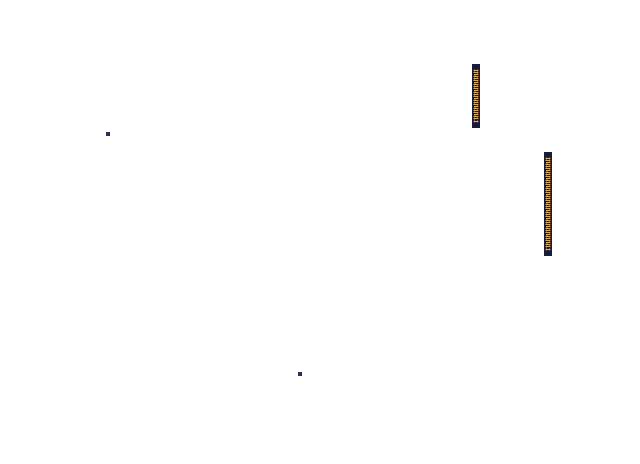

Source data for this figure (header and first rows):
0, 0, 0, 0, 0, 0, 0, 0, 0, 0, 0, 0, 0, 0, 0, 0, 0, 0, 0, 0, 0, 0, 0, 0
0, 0, 0, 0, 0, 0, 0, 0, 0, 0, 0, 0, 0, 0, 0, 0, 0, 0, 0, 0, 0, 0, 0, 0
0, 0, 0, 0, 0, 0, 0, 0, 0, 0, 0, 0, 0, 0, 0, 0, 0, 0, 0, 0, 0, 0, 0, 0
0, 0, 0, 0, 0, 0, 0, 0, 0, 0, 0, 0, 0, 0, 0, 0, 0, 0, 0, 0, 0, 0, 0, 0
0, 0, 0, 0, 0, 0, 0, 0, 0, 0, 0, 0, 0, 0, 0, 0, 0, 0, 0, 0, 0, 0, 0, 0
0, 0, 0, 0, 0, 0, 0, 0, 0, 0, 0, 0, 0, 0, 0, 0, 0, 0, 0, 0, 0, 0, 0, 0
0, 0, 0, 0, 0, 0, 0, 0, 0, 0, 0, 0, 0, 0, 0, 0, 0, 0, 0, 0, 0, 0, 0, 0
0, 0, 0, 0, 0, 0, 0, 0, 0, 0, 0, 0, 0, 0, 0, 0, 0, 0, 0, 0, 0, 0, 0, 0
0, 0, 0, 0, 0, 0, 0, 0, 0, 0, 0, 0, 0, 0, 0, 0, 0, 0, 0, 0, 0, 0, 0, 0
0, 0, 0, 0, 0, 0, 0, 0, 0, 0, 0, 0, 0, 0, 0, 0, 0, 0, 0, 0, 0, 0, 0, 0
0, 0, 0, 0, 0, 0, 0, 0, 0, 0, 0, 0, 0, 0, 0, 0, 0, 0, 0, 0, 0, 0, 0, 0
0, 0, 0, 0, 0, 0, 0, 0, 0, 0, 0, 0, 0, 0, 0, 0, 0, 0, 0, 0, 0, 0, 0, 0
0, 0, 0, 0, 0, 0, 0, 0, 0, 0, 0, 0, 0, 0, 0, 0, 0, 0, 0, 0, 0, 0, 0, 0
0, 0, 0, 0, 0, 0, 0, 0, 0, 0, 0, 0, 0, 0, 0, 0, 0, 0, 0, 0, 0, 0, 0, 0
0, 0, 0, 0, 0, 0, 0, 0, 0, 0, 0, 0, 0, 0, 0, 0, 0, 0, 0, 0, 0, 0, 0, 0
0, 0, 0, 0, 0, 0, 0, 0, 0, 0, 0, 0, 0, 0, 0, 0, 0, 0, 0, 0, 0, 0, 0, 0
0, 0, 0, 0, 0, 0, 0, 0, 0, 0, 0, 0, 0, 2, 0, 0, 0, 0, 0, 0, 0, 0, 0, 0
0, 0, 0, 0, 0, 0, 0, 0, 0, 0, 0, 0, 0, 0, 0, 0, 0, 0, 0, 0, 0, 0, 0, 0
0, 0, 0, 0, 0, 0, 0, 0, 0, 0, 0, 0, 0, 0, 0, 0, 0, 0, 0, 0, 0, 0, 0, 0
0, 0, 0, 0, 0, 0, 0, 0, 0, 0, 0, 0, 0, 0, 0, 0, 0, 0, 0, 0, 0, 0, 0, 0
0, 0, 0, 0, 0, 0, 0, 0, 0, 0, 0, 0, 0, 0, 0, 0, 0, 0, 0, 0, 0, 0, 0, 0
0, 0, 0, 0, 0, 0, 0, 0, 0, 0, 0, 0, 0, 0, 0, 0, 0, 0, 0, 0, 0, 0, 0, 0
0, 0, 0, 0, 0, 0, 0, 0, 0, 0, 0, 0, 0, 0, 0, 0, 0, 0, 0, 0, 0, 0, 0, 0
0, 0, 0, 0, 0, 0, 0, 0, 0, 0, 0, 0, 0, 0, 0, 0, 0, 0, 0, 0, 0, 0, 0, 0
0, 0, 0, 0, 0, 0, 0, 0, 0, 0, 0, 0, 0, 0, 0, 0, 0, 0, 0, 0, 0, 0, 0, 0
0, 0, 0, 0, 0, 0, 0, 0, 0, 0, 0, 0, 0, 0, 0, 0, 0, 0, 0, 0, 0, 0, 0, 0
0, 0, 0, 0, 0, 0, 0, 0, 0, 0, 0, 0, 0, 0, 0, 0, 0, 0, 0, 0, 0, 0, 0, 0
0, 0, 0, 0, 0, 0, 0, 0, 0, 0, 0, 0, 0, 0, 0, 0, 0, 0, 0, 0, 0, 0, 0, 0
0, 0, 0, 0, 0, 0, 0, 0, 0, 0, 0, 0, 0, 0, 0, 0, 0, 0, 0, 0, 0, 0, 0, 0
0, 0, 0, 0, 0, 0, 0, 0, 0, 0, 0, 0, 0, 0, 0, 0, 0, 0, 0, 0, 0, 0, 0, 0
0, 0, 0, 0, 0, 0, 0, 0, 0, 0, 0, 0, 0, 0, 0, 0, 0, 0, 0, 0, 0, 0, 0, 0
0, 0, 0, 0, 0, 0, 0, 0, 0, 0, 0, 0, 0, 0, 0, 0, 0, 0, 0, 0, 0, 0, 0, 0
0, 0, 0, 0, 0, 0, 0, 0, 0, 0, 0, 0, 0, 0, 0, 0, 0, 0, 0, 0, 0, 0, 0, 0
0, 0, 0, 0, 0, 0, 0, 0, 0, 0, 0, 0, 0, 0, 0, 0, 0, 0, 0, 0, 0, 0, 0, 0
0, 0, 0, 0, 0, 0, 0, 0, 0, 0, 0, 0, 0, 0, 0, 0, 0, 0, 0, 0, 0, 0, 0, 0
0, 0, 0, 0, 0, 0, 0, 0, 0, 0, 0, 0, 0, 0, 0, 0, 0, 0, 0, 0, 0, 0, 0, 0
0, 0, 0, 0, 0, 0, 0, 0, 0, 0, 0, 0, 0, 0, 0, 0, 0, 0, 0, 0, 0, 0, 0, 0
0, 0, 0, 0, 0, 0, 0, 0, 0, 0, 0, 0, 0, 0, 0, 0, 0, 0, 0, 0, 0, 0, 0, 0
0, 0, 0, 0, 0, 0, 0, 0, 0, 0, 0, 0, 0, 0, 0, 0, 0, 0, 0, 0, 0, 0, 0, 0
0, 0, 0, 0, 0, 0, 0, 0, 0, 0, 0, 0, 0, 0, 0, 0, 0, 0, 0, 0, 0, 0, 0, 0
0, 0, 0, 0, 0, 0, 0, 0, 0, 0, 0, 0, 0, 0, 0, 0, 0, 0, 0, 0, 0, 0, 0, 0
0, 0, 0, 0, 0, 0, 0, 0, 0, 0, 0, 0, 0, 0, 0, 0, 0, 0, 0, 0, 0, 0, 0, 0
0, 0, 0, 0, 0, 0, 0, 0, 0, 0, 0, 0, 0, 0, 0, 0, 0, 0, 0, 0, 0, 0, 0, 0
0, 0, 0, 0, 0, 0, 0, 0, 0, 0, 0, 0, 0, 0, 0, 0, 0, 0, 0, 0, 0, 0, 0, 0
0, 0, 0, 0, 0, 0, 0, 0, 0, 0, 0, 0, 0, 0, 0, 0, 0, 0, 0, 0, 0, 0, 0, 0
0, 0, 0, 0, 0, 0, 0, 0, 0, 0, 0, 0, 0, 0, 0, 0, 0, 0, 0, 0, 0, 0, 0, 0
0, 0, 0, 0, 0, 0, 0, 0, 0, 0, 0, 0, 0, 0, 0, 0, 0, 0, 0, 0, 0, 0, 0, 0
0, 0, 0, 0, 0, 0, 0, 0, 0, 0, 0, 0, 0, 0, 0, 0, 0, 0, 0, 0, 0, 0, 0, 0
0, 0, 0, 0, 0, 0, 0, 0, 0, 0, 0, 0, 0, 0, 0, 0, 0, 0, 0, 0, 0, 0, 0, 0
0, 0, 0, 0, 0, 0, 0, 0, 0, 0, 0, 0, 0, 0, 0, 0, 0, 0, 0, 0, 0, 0, 0, 0
0, 0, 0, 0, 0, 0, 0, 0, 0, 0, 0, 0, 0, 0, 0, 0, 0, 0, 0, 0, 0, 0, 0, 0
0, 0, 0, 0, 0, 0, 0, 0, 0, 0, 0, 0, 0, 0, 0, 0, 0, 0, 0, 0, 0, 0, 0, 0
0, 0, 0, 0, 0, 0, 0, 0, 0, 0, 0, 0, 0, 0, 0, 0, 0, 0, 0, 0, 0, 0, 0, 0
0, 0, 0, 0, 0, 0, 0, 0, 0, 0, 0, 0, 0, 0, 0, 0, 0, 0, 0, 0, 0, 0, 0, 0
0, 0, 0, 0, 0, 0, 0, 0, 0, 0, 0, 0, 0, 0, 0, 0, 0, 0, 0, 0, 0, 0, 0, 0
0, 0, 0, 0, 0, 0, 0, 0, 0, 0, 0, 0, 0, 0, 0, 0, 0, 0, 0, 0, 0, 0, 0, 0
0, 0, 0, 0, 0, 0, 0, 0, 0, 0, 0, 0, 0, 0, 0, 0, 0, 0, 0, 0, 0, 0, 0, 0
0, 0, 0, 0, 0, 0, 0, 0, 0, 0, 0, 0, 0, 0, 0, 0, 0, 0, 0, 0, 0, 0, 0, 0
